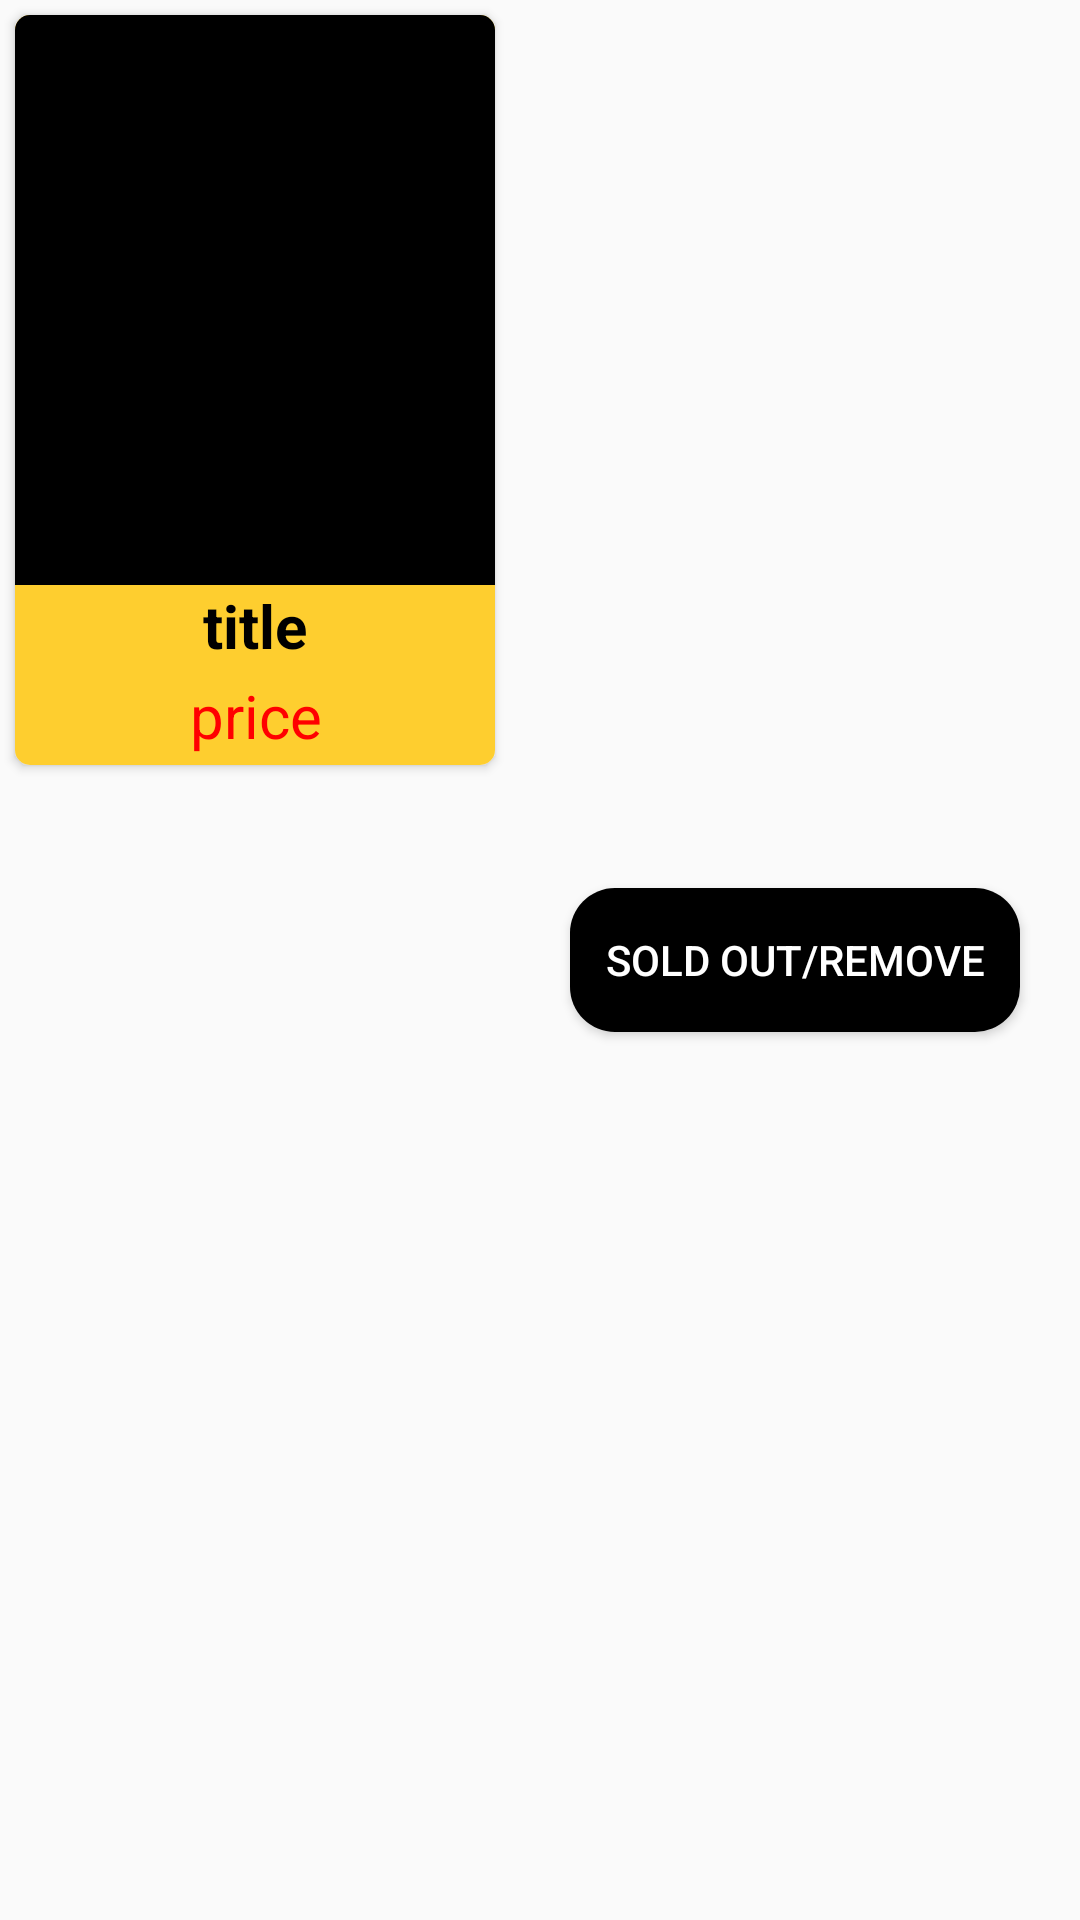

Android layout source for this screen:
<!-- AndroidManifest.xml: application theme AppTheme -->
<!-- res/layout/activity_profile_item.xml -->
<?xml version="1.0" encoding="utf-8"?>
<LinearLayout xmlns:android="http://schemas.android.com/apk/res/android"
    xmlns:app="http://schemas.android.com/apk/res-auto"
    xmlns:tools="http://schemas.android.com/tools"
    android:layout_width="match_parent"
    android:layout_height="wrap_content"
    android:orientation="horizontal"
    >

    <androidx.cardview.widget.CardView
        android:id="@+id/cardview_id"
        android:layout_width="160dp"
        android:layout_height="250dp"
        android:layout_margin="5dp"
        android:padding="10dp"

        app:cardCornerRadius="5dp">

        <LinearLayout
            android:layout_width="match_parent"
            android:layout_height="match_parent"
            android:background="@color/colorBackground"
            android:orientation="vertical">

            <ImageView
                android:id="@+id/image_thing1"
                android:layout_width="match_parent"
                android:layout_height="190dp"
                android:background="@color/colorBlack"
                android:scaleType="centerCrop" />

            <LinearLayout
                android:layout_width="match_parent"
                android:layout_height="wrap_content"
                android:orientation="horizontal">

                <TextView
                    android:id="@+id/thing_title1"
                    android:layout_width="match_parent"
                    android:layout_height="wrap_content"
                    android:gravity="center"
                    android:text="title"
                    android:textColor="@color/colorBlack"
                    android:textSize="20dp"
                    android:textStyle="bold" />
            </LinearLayout>

            <LinearLayout
                android:layout_width="match_parent"
                android:layout_height="wrap_content"
                android:orientation="horizontal">


                <TextView
                    android:id="@+id/thing_price1"
                    android:layout_width="match_parent"
                    android:layout_height="wrap_content"
                    android:layout_marginLeft="1dp"
                    android:gravity="center"
                    android:padding="3dp"
                    android:text="price"
                    android:textColor="@color/colorRed"
                    android:textSize="20dp" />
            </LinearLayout>
        </LinearLayout>
    </androidx.cardview.widget.CardView>

    <RelativeLayout
        android:layout_width="fill_parent"
        android:layout_height="fill_parent"
        android:gravity="center">

        <Button
            android:id="@+id/busold_out"
            android:layout_width="150dp"
            android:layout_height="wrap_content"
            android:layout_below="@+id/phonenumbertext"
            android:layout_gravity="center_horizontal"
            android:background="@drawable/rounded_corners"
            android:elevation="0dp"
            android:text="Sold Out/Remove"
            android:textColor="@color/colorWhite">

        </Button>
    </RelativeLayout>

</LinearLayout>
<!-- resources referenced by this layout -->
<resources>
  <color name="colorBackground">#fece2f</color>
  <color name="colorBlack">#000000</color>
  <color name="colorRed">#FF0000</color>
  <color name="colorWhite">#FFFFFF</color>
  <!-- drawable rounded_corners (drawable) -->
  <?xml version="1.0" encoding="utf-8"?>
  <selector xmlns:android="http://schemas.android.com/apk/res/android">
      <item
          >
          <shape>
              <corners android:radius="15dp"/>
              <solid android:color="@color/colorBlack"/>
  
          </shape>
  
      </item>
  </selector>
  <style name="AppTheme" parent="Theme.AppCompat.Light.NoActionBar">
          
          <item name="colorPrimary">@color/colorBlack</item>
          <item name="colorPrimaryDark">@color/colorPrimaryDark</item>
          <item name="colorAccent">#000000</item>
      </style>
  <color name="colorPrimaryDark">#000000</color>
</resources>
